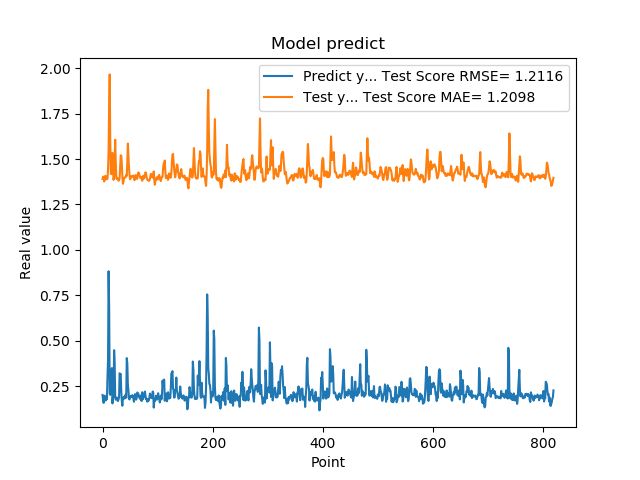

The data file committed next to this chart (first rows):
2.010090053081512174e-01, 1.390802438319377998e+00
1.742661595344543457e-01, 1.403265511862282544e+00
1.572303026914596558e-01, 1.399341730465722744e+00
1.941800117492676059e-01, 1.376235468052251498e+00
1.970258951187133512e-01, 1.386083194729473833e+00
1.859861761331558505e-01, 1.408161438376798413e+00
1.705197989940643033e-01, 1.403760137304663314e+00
1.844120919704437256e-01, 1.389560046531958637e+00
1.779371052980423251e-01, 1.388637034471249532e+00
3.004232645034790039e-01, 1.392748025945923063e+00
3.969086110591887873e-01, 1.443739802777079140e+00
8.820003867149353027e-01, 1.546319107502886814e+00
6.841114759445190430e-01, 1.786508987539200399e+00
2.116497457027435580e-01, 1.965977210791381768e+00
2.014262527227401733e-01, 1.603399694624177974e+00
2.061583995819092074e-01, 1.419877219480123909e+00
3.160260915756225586e-01, 1.416925508300678205e+00
3.489396274089813232e-01, 1.465556077960621817e+00
1.544443815946578979e-01, 1.533932352893852658e+00
1.959947794675827026e-01, 1.449408528043735433e+00
1.894801408052444180e-01, 1.385373182431544281e+00
4.474425017833709162e-01, 1.405109508579111655e+00
3.771362304687500555e-01, 1.504614669015263528e+00
1.889318972826004028e-01, 1.606215404603495989e+00
1.752775162458419522e-01, 1.479974954671014808e+00
1.822472065687180121e-01, 1.393688767988812138e+00
1.866402029991149902e-01, 1.390120550412992095e+00
1.715678423643112183e-01, 1.396209130983452118e+00
1.676391065120696744e-01, 1.390472023760582765e+00
1.773854047060013095e-01, 1.380423713501404803e+00
1.872433423995972235e-01, 1.383429243571294265e+00
3.204146027565002441e-01, 1.393871539282451888e+00
3.134283721446990967e-01, 1.456662201029192305e+00
3.171058297157288153e-01, 1.520417144725844105e+00
2.202603369951247891e-01, 1.518915361317110690e+00
1.659800857305526733e-01, 1.474272975633844851e+00
1.415748745203018188e-01, 1.404000529336232317e+00
1.852595061063766479e-01, 1.363417031033417937e+00
1.814238876104354858e-01, 1.372777028085561790e+00
1.905867606401443481e-01, 1.395066684599936657e+00
1.810430586338043213e-01, 1.397821333330221627e+00
1.954265981912612915e-01, 1.397687715290850674e+00
2.029463946819305142e-01, 1.400109339094617988e+00
1.862521618604660034e-01, 1.411946149500989511e+00
4.038094580173492432e-01, 1.406991681354178070e+00
3.743042349815369207e-01, 1.486951751221099904e+00
2.572054266929626465e-01, 1.585524301082009924e+00
2.253161966800689420e-01, 1.515926908898726833e+00
1.787700653076171875e-01, 1.453111101507929437e+00
1.761920750141143799e-01, 1.413771544136497527e+00
1.861467957496643066e-01, 1.388812314909585899e+00
1.954011768102645874e-01, 1.392648847622970809e+00
1.907722949981689176e-01, 1.402915427462693376e+00
1.898660957813262939e-01, 1.405489118901396939e+00
2.001174986362457275e-01, 1.402523275663026148e+00
1.922753006219863892e-01, 1.407409472840829734e+00
1.810636967420578003e-01, 1.408808089465059865e+00
1.635809391736984530e-01, 1.398587420625692301e+00
1.916799396276473999e-01, 1.383218053253002067e+00
2.058236002922058105e-01, 1.388449972282720823e+00
1.857409924268722812e-01, 1.411346829824604798e+00
... 759 more rows
